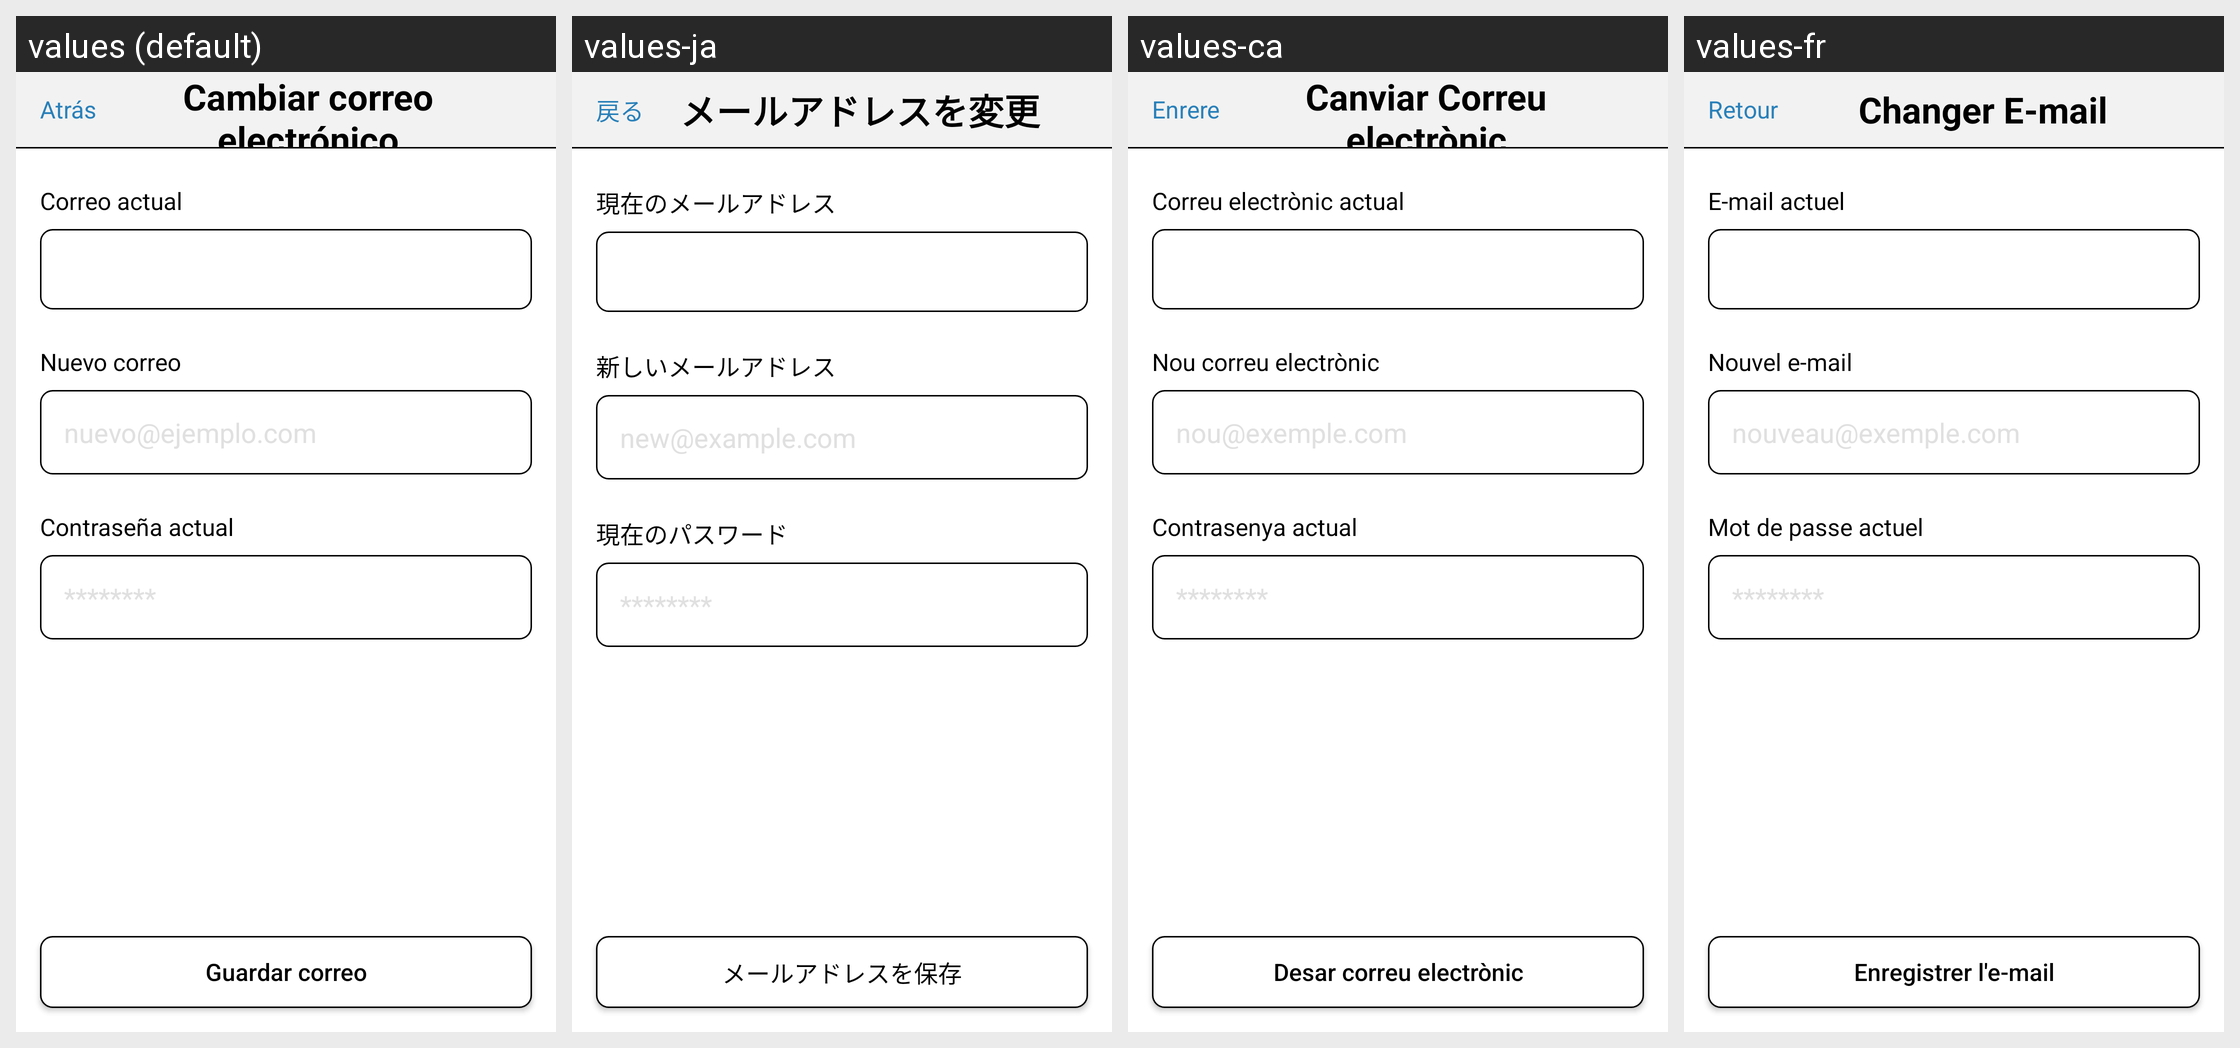

Here is an Android app screen in its default locale and in the app's own translations. Write out the translated-string differences for the strings that appear on this screen.
Android screen res/layout/activity_cambiar_email.xml rendered under 4 locales, left to right: values (default), values-ja, values-ca, values-fr. Device: Nexus 5 (rendered at 1080×1920; each locale shown at half size, 540×960, under a caption strip naming it); theme Theme.Trainex.
Other locales in the repository, not shown: values-en.
Strings drawn on this screen, with the default value and each locale's value (text and hints the layout hard-codes, and strings that could not be matched under every locale, appear in the picture but are not listed):

atras
  values: Atrás
  values-ja: 戻る
  values-ca: Enrere
  values-fr: Retour

titulo_cambiar_email
  values: Cambiar correo electrónico
  values-ja: メールアドレスを変更
  values-ca: Canviar Correu electrònic
  values-fr: Changer E-mail

label_email_actual
  values: Correo actual
  values-ja: 現在のメールアドレス
  values-ca: Correu electrònic actual
  values-fr: E-mail actuel

label_nuevo_email
  values: Nuevo correo
  values-ja: 新しいメールアドレス
  values-ca: Nou correu electrònic
  values-fr: Nouvel e-mail

label_contrasena_actual_email
  values: Contraseña actual
  values-ja: 現在のパスワード
  values-ca: Contrasenya actual
  values-fr: Mot de passe actuel

boton_guardar_email
  values: Guardar correo
  values-ja: メールアドレスを保存
  values-ca: Desar correu electrònic
  values-fr: Enregistrer l'e-mail
